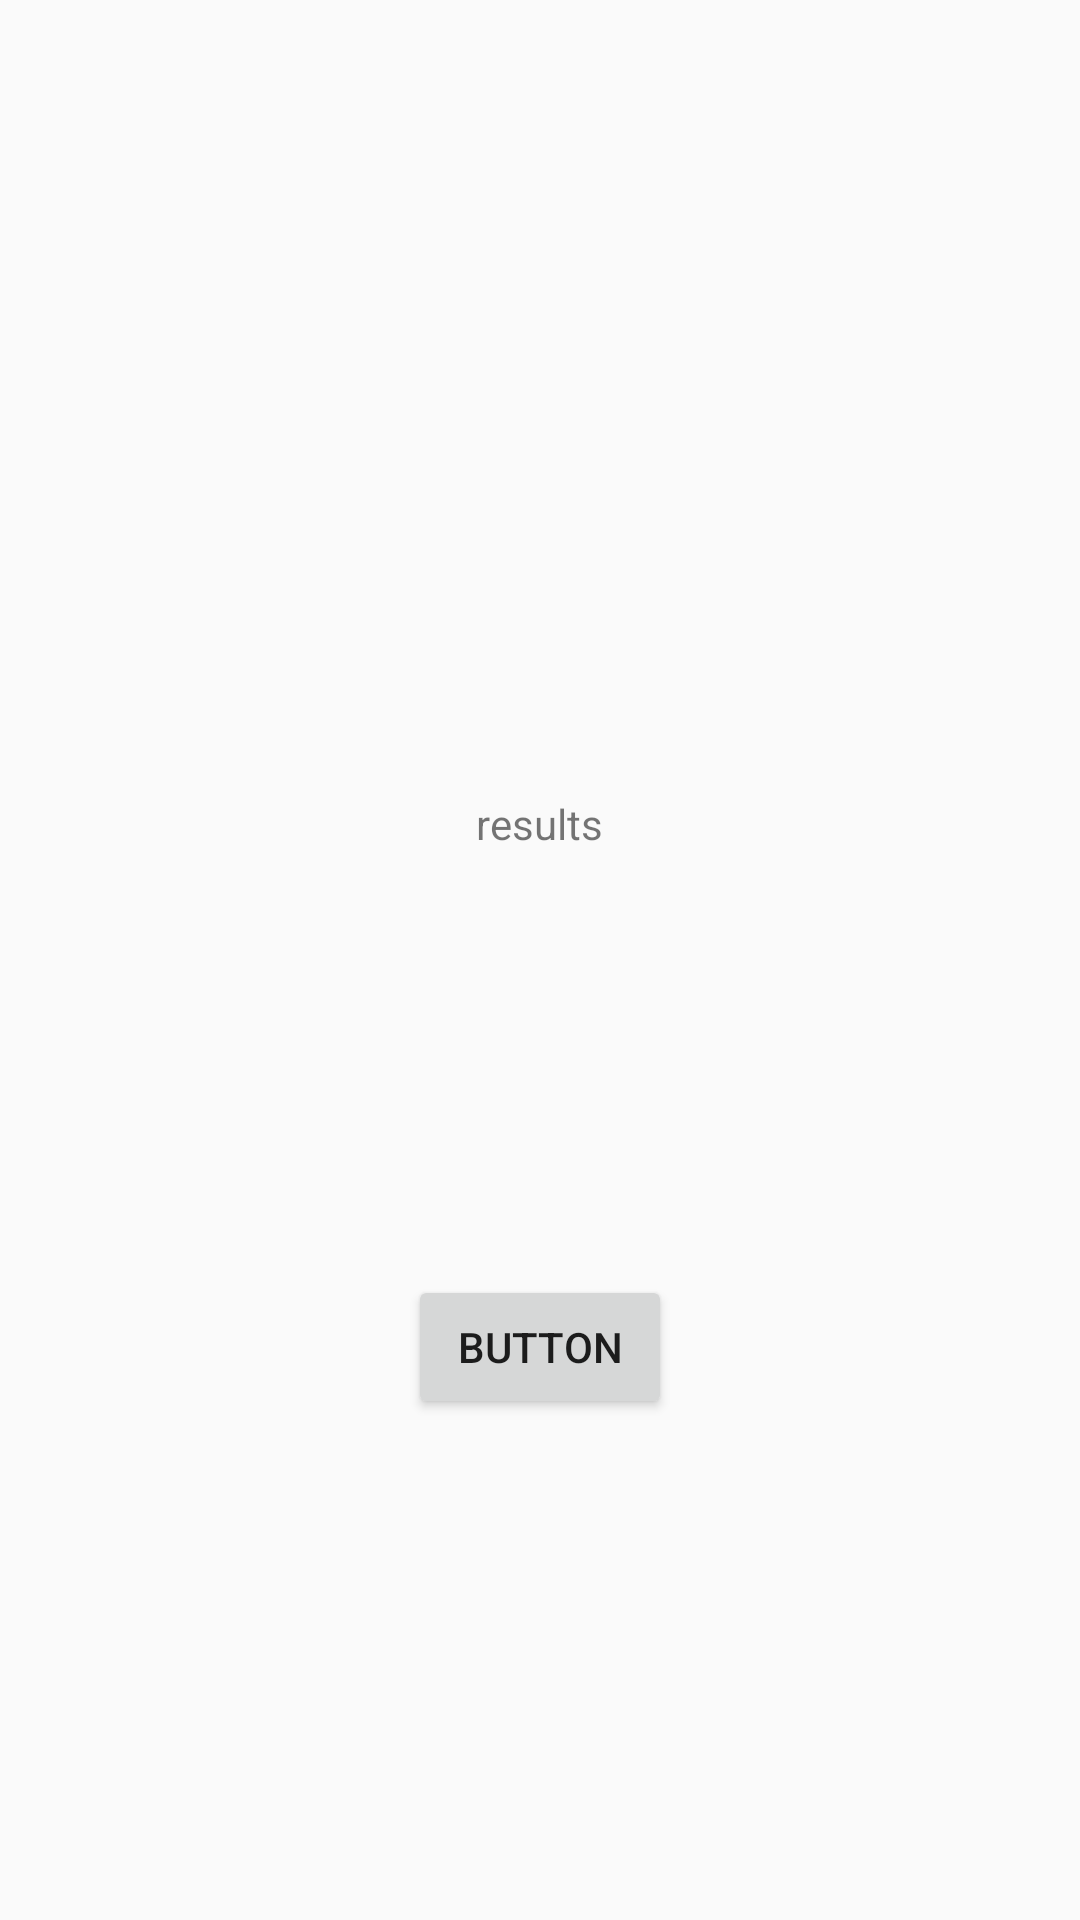

Produce the Android XML layout that renders to this screen, including the resource entries it uses.
<!-- AndroidManifest.xml: application theme AppTheme -->
<!-- res/layout/fragment_blank2.xml -->
<?xml version="1.0" encoding="utf-8"?>
<RelativeLayout
    xmlns:android="http://schemas.android.com/apk/res/android"
    xmlns:app="http://schemas.android.com/apk/res-auto"
    xmlns:tools="http://schemas.android.com/tools"
    android:layout_width="match_parent"
    android:layout_height="match_parent"
    tools:context="shuja1497.icsa.BlankFragment2">


    <Button
        android:id="@+id/button2"
        android:layout_width="wrap_content"
        android:layout_height="wrap_content"
        android:layout_alignParentBottom="true"
        android:layout_centerHorizontal="true"
        android:layout_marginBottom="167dp"
        android:text="Button" />

    <TextView
        android:id="@+id/textView10"
        android:layout_width="wrap_content"
        android:layout_height="wrap_content"
        android:layout_above="@+id/button2"
        android:layout_centerHorizontal="true"
        android:layout_marginBottom="141dp"
        android:text="results" />
</RelativeLayout>
<!-- resources referenced by this layout -->
<resources>
  <style name="AppTheme" parent="Theme.AppCompat.Light.NoActionBar">
          
          <item name="colorPrimary">@color/colorPrimary</item>
          <item name="colorPrimaryDark">@color/colorPrimaryDark</item>
          <item name="colorAccent">@color/colorAccent</item>
      </style>
  <color name="colorPrimary">#607d8b</color>
  <color name="colorPrimaryDark">#546e7a</color>
  <color name="colorAccent">#000000</color>
</resources>
